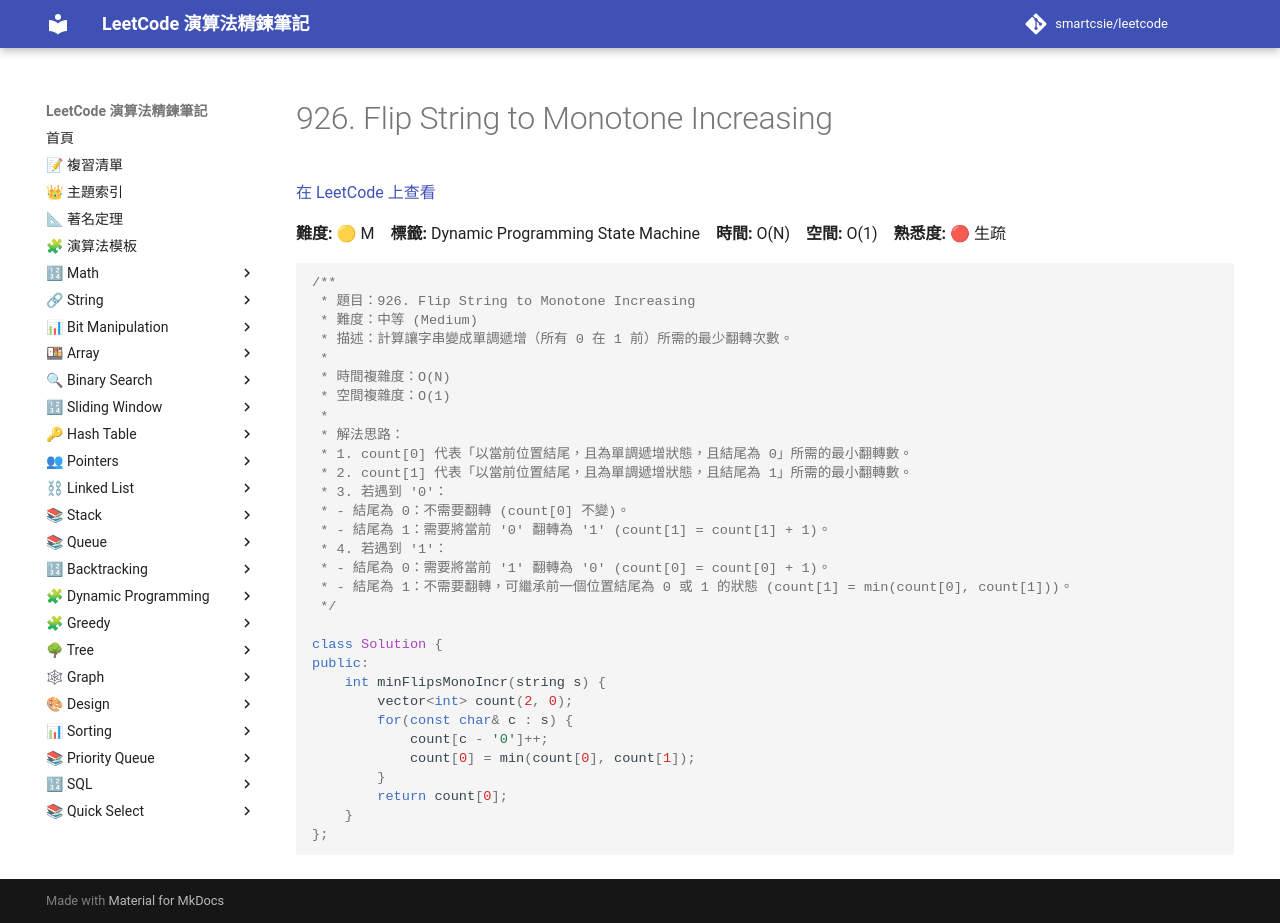

repository: smartcsie/leetcode · page: problems/0926/index.html · generator: mkdocs

# 926. Flip String to Monotone Increasing

[在 LeetCode 上查看](https://leetcode.com/problems/flip-string-to-monotone-increasing/)

**難度:** 🟡 M　**標籤:** Dynamic Programming State Machine　**時間:** O(N)　**空間:** O(1)　**熟悉度:** 🔴 生疏

```cpp
/**
 * 題目：926. Flip String to Monotone Increasing
 * 難度：中等 (Medium)
 * 描述：計算讓字串變成單調遞增（所有 0 在 1 前）所需的最少翻轉次數。
 *
 * 時間複雜度：O(N)
 * 空間複雜度：O(1)
 *
 * 解法思路：
 * 1. count[0] 代表「以當前位置結尾，且為單調遞增狀態，且結尾為 0」所需的最小翻轉數。
 * 2. count[1] 代表「以當前位置結尾，且為單調遞增狀態，且結尾為 1」所需的最小翻轉數。
 * 3. 若遇到 '0'：
 * - 結尾為 0：不需要翻轉 (count[0] 不變)。
 * - 結尾為 1：需要將當前 '0' 翻轉為 '1' (count[1] = count[1] + 1)。
 * 4. 若遇到 '1'：
 * - 結尾為 0：需要將當前 '1' 翻轉為 '0' (count[0] = count[0] + 1)。
 * - 結尾為 1：不需要翻轉，可繼承前一個位置結尾為 0 或 1 的狀態 (count[1] = min(count[0], count[1]))。
 */

class Solution {
public:
    int minFlipsMonoIncr(string s) {
        vector<int> count(2, 0);
        for(const char& c : s) {
            count[c - '0']++;
            count[0] = min(count[0], count[1]);
        }
        return count[0];
    }
};
```
